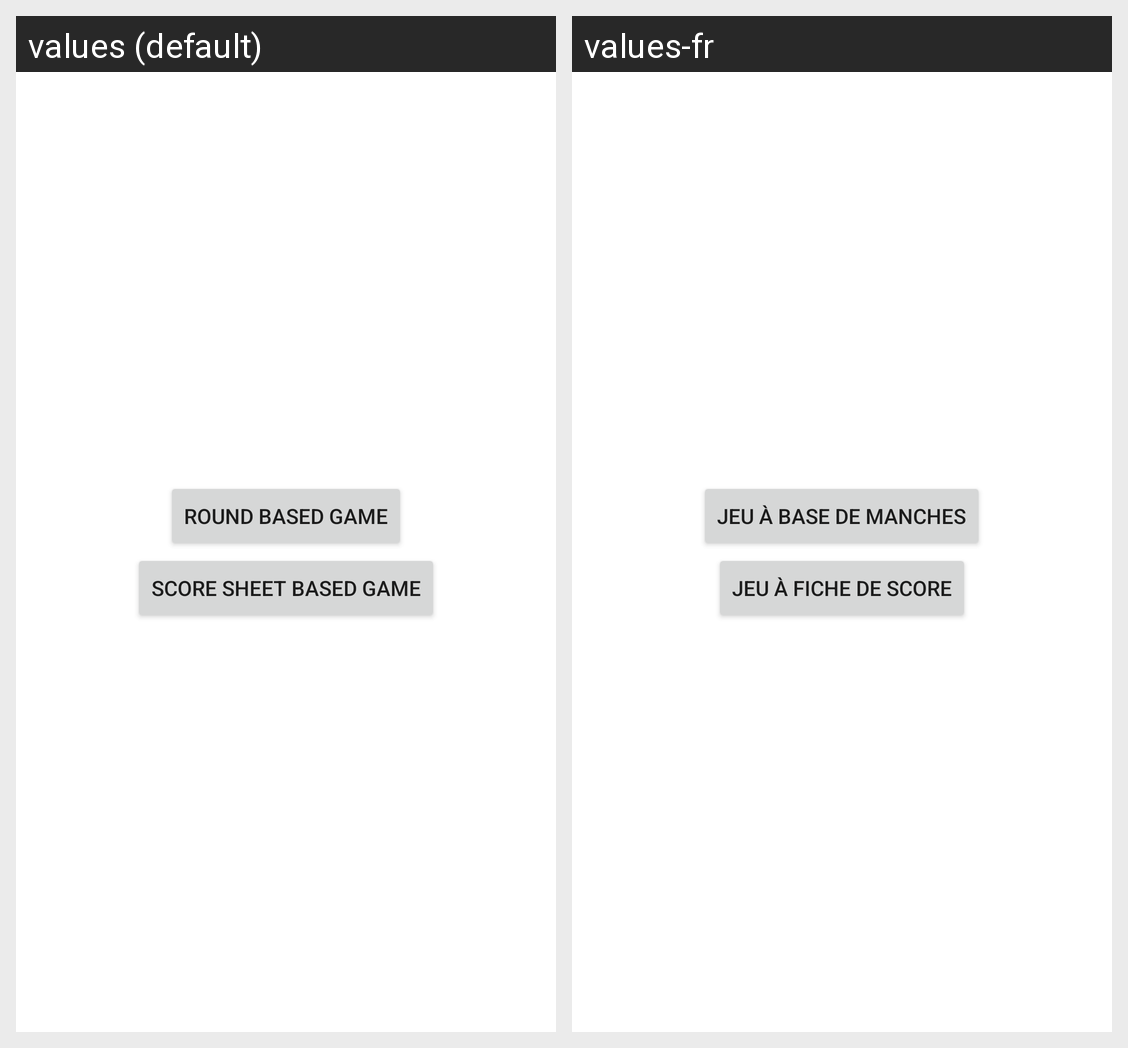

For this localized Android screen grid, give each drawn string resource with its value in every locale shown.
Android screen res/layout/newgame_fragment_select_type.xml rendered under 2 locales, left to right: values (default), values-fr. Device: Nexus 5 (rendered at 1080×1920; each locale shown at half size, 540×960, under a caption strip naming it); theme Theme.MCBGScorepad.
Strings drawn on this screen, with the default value and each locale's value (text and hints the layout hard-codes, and strings that could not be matched under every locale, appear in the picture but are not listed):

roundgame_newgame
  values: Round based game
  values-fr: Jeu à base de manches

template_newgame
  values: Score sheet based game
  values-fr: Jeu à fiche de score
